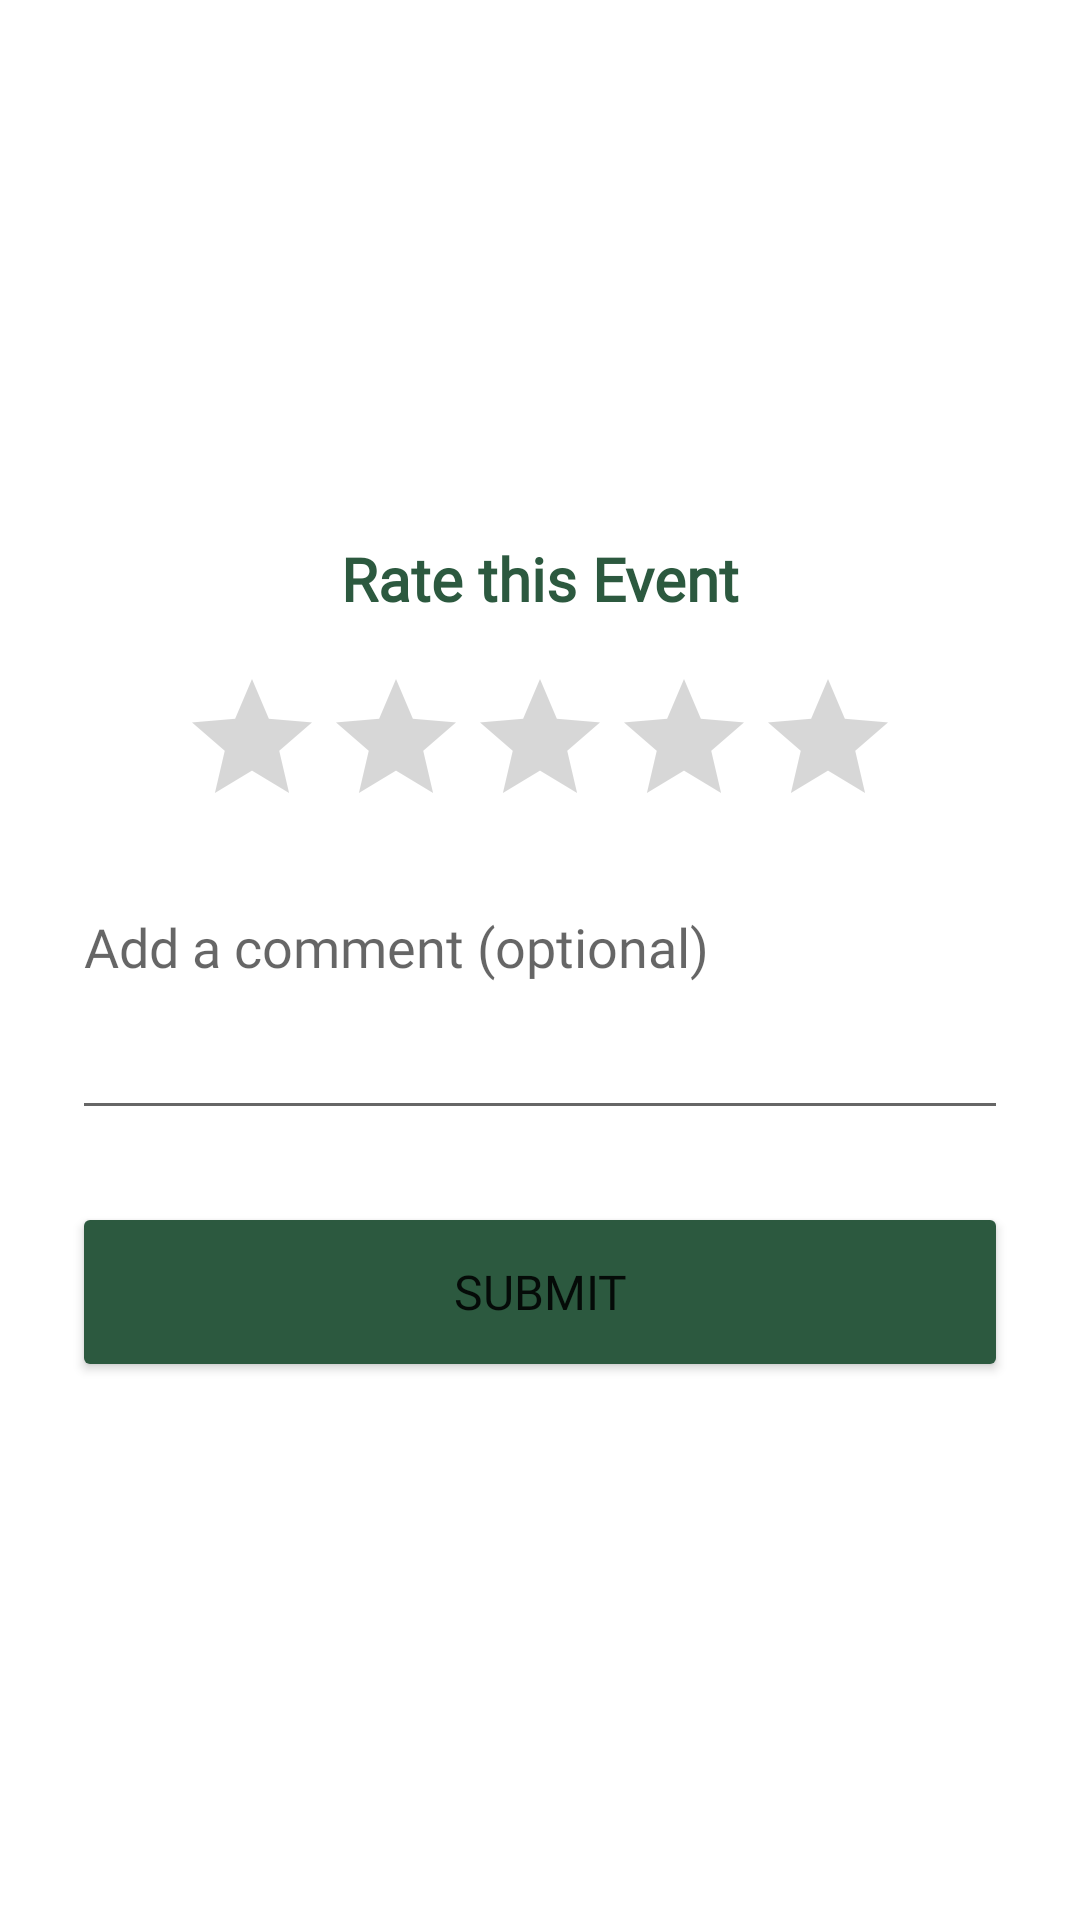

The Android layout XML behind this screen, and the referenced resources:
<!-- AndroidManifest.xml: application theme Theme.UMEventPlanner -->
<!-- res/layout/dialog_rate_event.xml -->
<?xml version="1.0" encoding="utf-8"?>
<LinearLayout xmlns:android="http://schemas.android.com/apk/res/android"
    xmlns:app="http://schemas.android.com/apk/res-auto"
    android:layout_width="match_parent"
    android:layout_height="wrap_content"
    android:orientation="vertical"
    android:padding="24dp"
    android:gravity="center">

    <TextView
        android:layout_width="wrap_content"
        android:layout_height="wrap_content"
        android:fontFamily="@font/poppins_semibold"
        android:text="Rate this Event"
        android:textSize="20sp"
        android:textStyle="bold"
        android:textColor="@color/primary_darkgreen" />

    <RatingBar
        android:id="@+id/ratingBar"
        android:layout_width="wrap_content"
        android:layout_height="wrap_content"
        android:numStars="5"
        android:stepSize="1.0"
        android:layout_marginTop="16dp" />

    <EditText
        android:id="@+id/etComment"
        android:layout_width="match_parent"
        android:layout_height="wrap_content"
        android:layout_marginTop="14dp"
        android:fontFamily="@font/poppins_medium"
        android:gravity="top"
        android:hint="Add a comment (optional)"
        android:minLines="3" />

    <Button
        android:id="@+id/btnSubmitRating"
        android:layout_width="match_parent"
        android:layout_height="60dp"
        android:layout_marginTop="24dp"
        android:backgroundTint="@color/primary_darkgreen"
        android:fontFamily="@font/poppins_semibold"
        android:textSize="16sp"
        android:text="Submit"
        app:cornerRadius="10dp" />

</LinearLayout>
<!-- resources referenced by this layout -->
<resources>
  <color name="primary_darkgreen">#2C593F</color>
  <style name="Theme.UMEventPlanner" parent="Theme.MaterialComponents.DayNight.NoActionBar">
          
          <item name="colorPrimary">@color/green_primary</item>
          <item name="colorPrimaryVariant">@color/green_dark</item>
          <item name="colorOnPrimary">@color/white</item>
          
          <item name="colorSecondary">@color/teal_200</item>
          <item name="colorSecondaryVariant">@color/teal_700</item>
          <item name="colorOnSecondary">@color/black</item>
          
          <item name="android:statusBarColor">?attr/colorPrimaryVariant</item>
          
      </style>
  <color name="green_primary">#4CAF50</color>
  <color name="green_dark">#388E3C</color>
  <color name="white">#FFFFFFFF</color>
  <color name="teal_200">#FF03DAC5</color>
  <color name="teal_700">#FF018786</color>
  <color name="black">#FF000000</color>
</resources>
